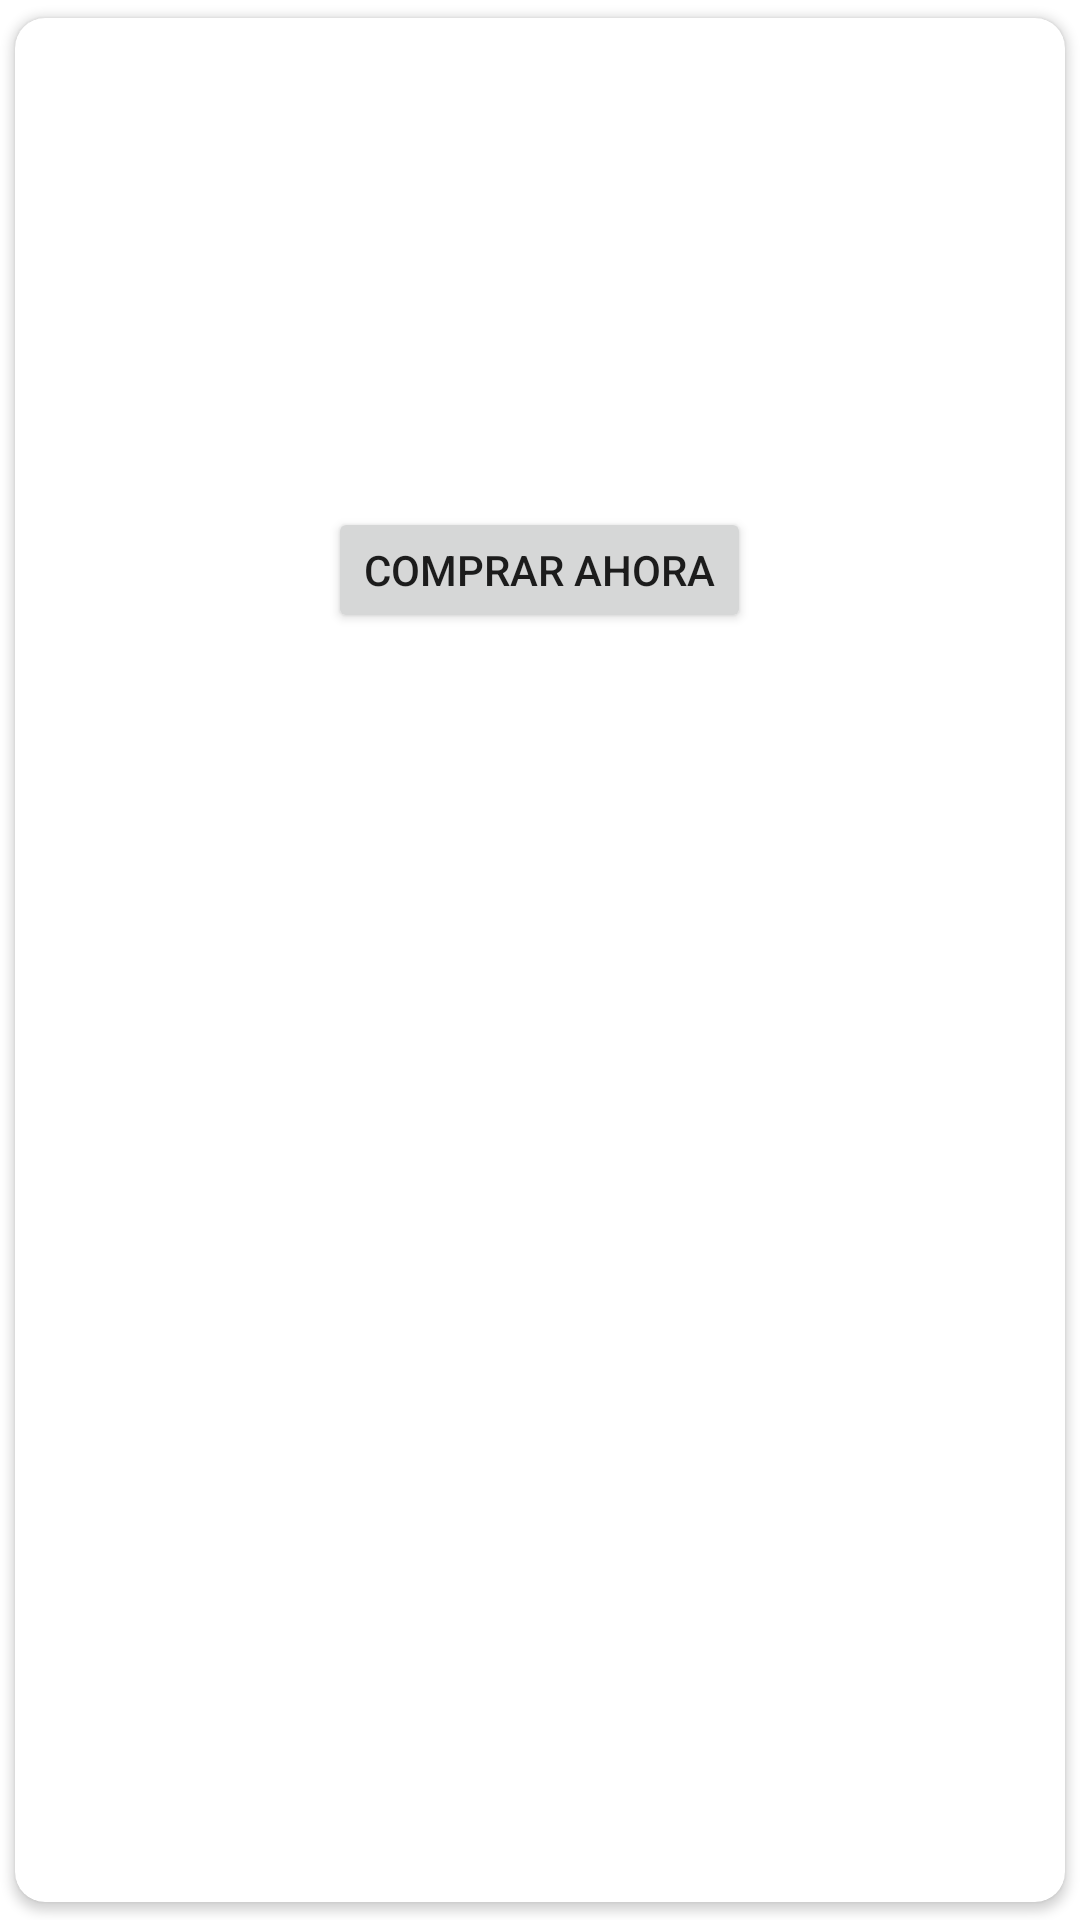

Produce the Android XML layout that renders to this screen, including the resource entries it uses.
<!-- AndroidManifest.xml: application theme Theme.MOSTRAR_IMAGENV2 -->
<!-- res/layout/lista_productos.xml -->
<?xml version="1.0" encoding="utf-8"?>
<androidx.cardview.widget.CardView xmlns:android="http://schemas.android.com/apk/res/android"
    android:layout_width="match_parent"
    android:layout_height="wrap_content"
    xmlns:app="http://schemas.android.com/apk/res-auto"
    app:cardUseCompatPadding="true"
    app:cardCornerRadius="10dp"
    app:cardElevation="2dp"
    xmlns:tools="http://schemas.android.com/tools">


    <LinearLayout
        android:id="@+id/product_container"
        android:layout_width="match_parent"
        android:layout_height="wrap_content"
        android:background="?selectableItemBackground"
        android:clickable="true"
        android:gravity="center"
        android:focusable="true"
        android:orientation="vertical">

        <ImageView
            android:id="@+id/imagen_"
            android:layout_width="match_parent"
            android:layout_height="125dp"
            android:padding="5dp"
            android:scaleType="centerCrop"/>

        <LinearLayout
            android:layout_width="match_parent"
            android:layout_height="80dp"
            android:gravity="center"
            android:orientation="vertical">




            <TextView
                android:layout_width="wrap_content"
                android:layout_height="wrap_content"
                tools:text="nombre"
                android:textColor="@color/black"
                android:id="@+id/titulo_"/>
            <TextView
                android:layout_width="wrap_content"
                android:layout_height="wrap_content"
                tools:text="$ 22"
                android:textColor="#ED0956"
                android:id="@+id/precio_"/>

            <RatingBar
                android:id="@+id/product_rating"
                android:layout_width="wrap_content"
                android:layout_height="44dp"
                android:saveEnabled="true"
                tools:rating="1.5"
                android:visibility="gone"
                android:numStars="5"/>


            <Button
                android:layout_width="wrap_content"
                android:text="comprar ahora"
                android:id="@+id/btncomprar"
                android:layout_height="wrap_content">

            </Button>
        </LinearLayout>

    </LinearLayout>
</androidx.cardview.widget.CardView>
<!-- resources referenced by this layout -->
<resources>
  <style name="Theme.MOSTRAR_IMAGENV2" parent="Theme.MaterialComponents.DayNight.NoActionBar">
          
          <item name="colorPrimary">@color/purple_500</item>
          <item name="colorPrimaryVariant">@color/purple_700</item>
          <item name="colorOnPrimary">@color/white</item>
          
          <item name="colorSecondary">@color/teal_200</item>
          <item name="colorSecondaryVariant">@color/teal_700</item>
          <item name="colorOnSecondary">@color/black</item>
          
          <item name="android:statusBarColor" tools:targetApi="l">?attr/colorPrimaryVariant</item>
          
      </style>
  <!-- not gathered from this repository: default colours our renderer supplied (Android Studio template values) -->
  <color name="purple_500">#FF6200EE</color>
  <color name="purple_700">#FF3700B3</color>
  <color name="teal_200">#FF03DAC5</color>
  <color name="teal_700">#FF018786</color>
  <color name="black">#FF000000</color>
  <color name="white">#FFFFFFFF</color>
</resources>
